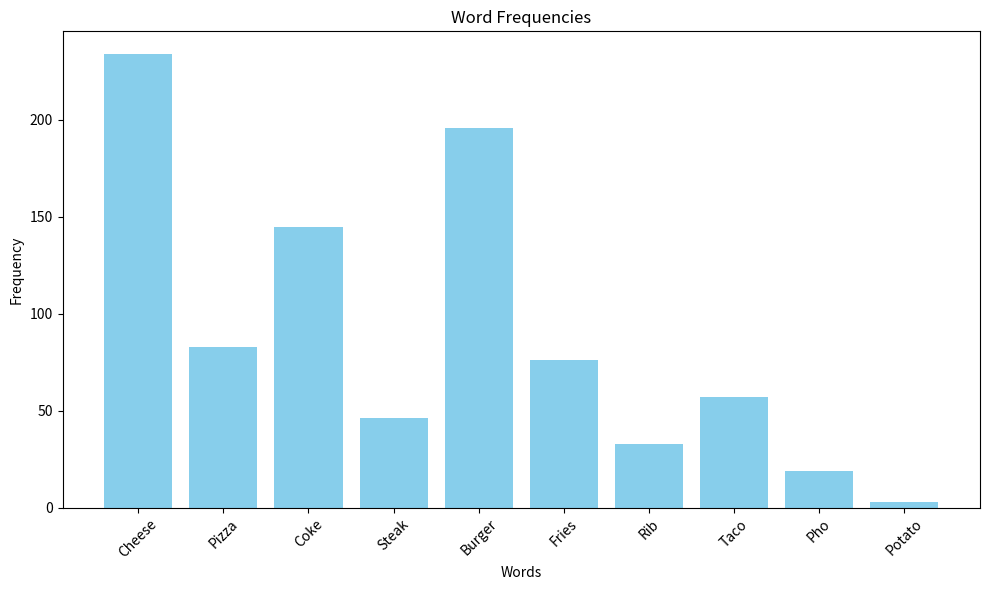

The script that saved this image:
# -*- coding: utf-8 -*-
"""HW2_REPORT.ipynb

Automatically generated by Colab.

Original file is located at
    https://colab.research.google.com/<link-removed>
"""

# HW2_hash_practice 程式執行結果報告

# 文字數量分析
total_unique_words = 10

word_frequencies = {
    "Cheese": 234,
    "Pizza": 83,
    "Coke": 145,
    "Steak": 46,
    "Burger": 196,
    "Fries": 76,
    "Rib": 33,
    "Taco": 57,
    "Pho": 19,
    "Potato": 3
}

#呈現詞彙與對應數量
print("Total unique words:", total_unique_words)
print("Word frequencies:")
for word, freq in word_frequencies.items():
    print(f"{word}: {freq}")

# 繪圖結果（matplotlib）
import matplotlib.pyplot as plt

words = list(word_frequencies.keys())
frequencies = list(word_frequencies.values())

plt.figure(figsize=(10, 6))
plt.bar(words, frequencies, color='skyblue')
plt.title("Word Frequencies")
plt.xlabel("Words")
plt.ylabel("Frequency")
plt.xticks(rotation=45)
plt.tight_layout()

#圖表
plt.show()

#繪圖結果：
plt.savefig("word_frequencies.png")
print("Bar chart saved as 'word_frequencies.png'")